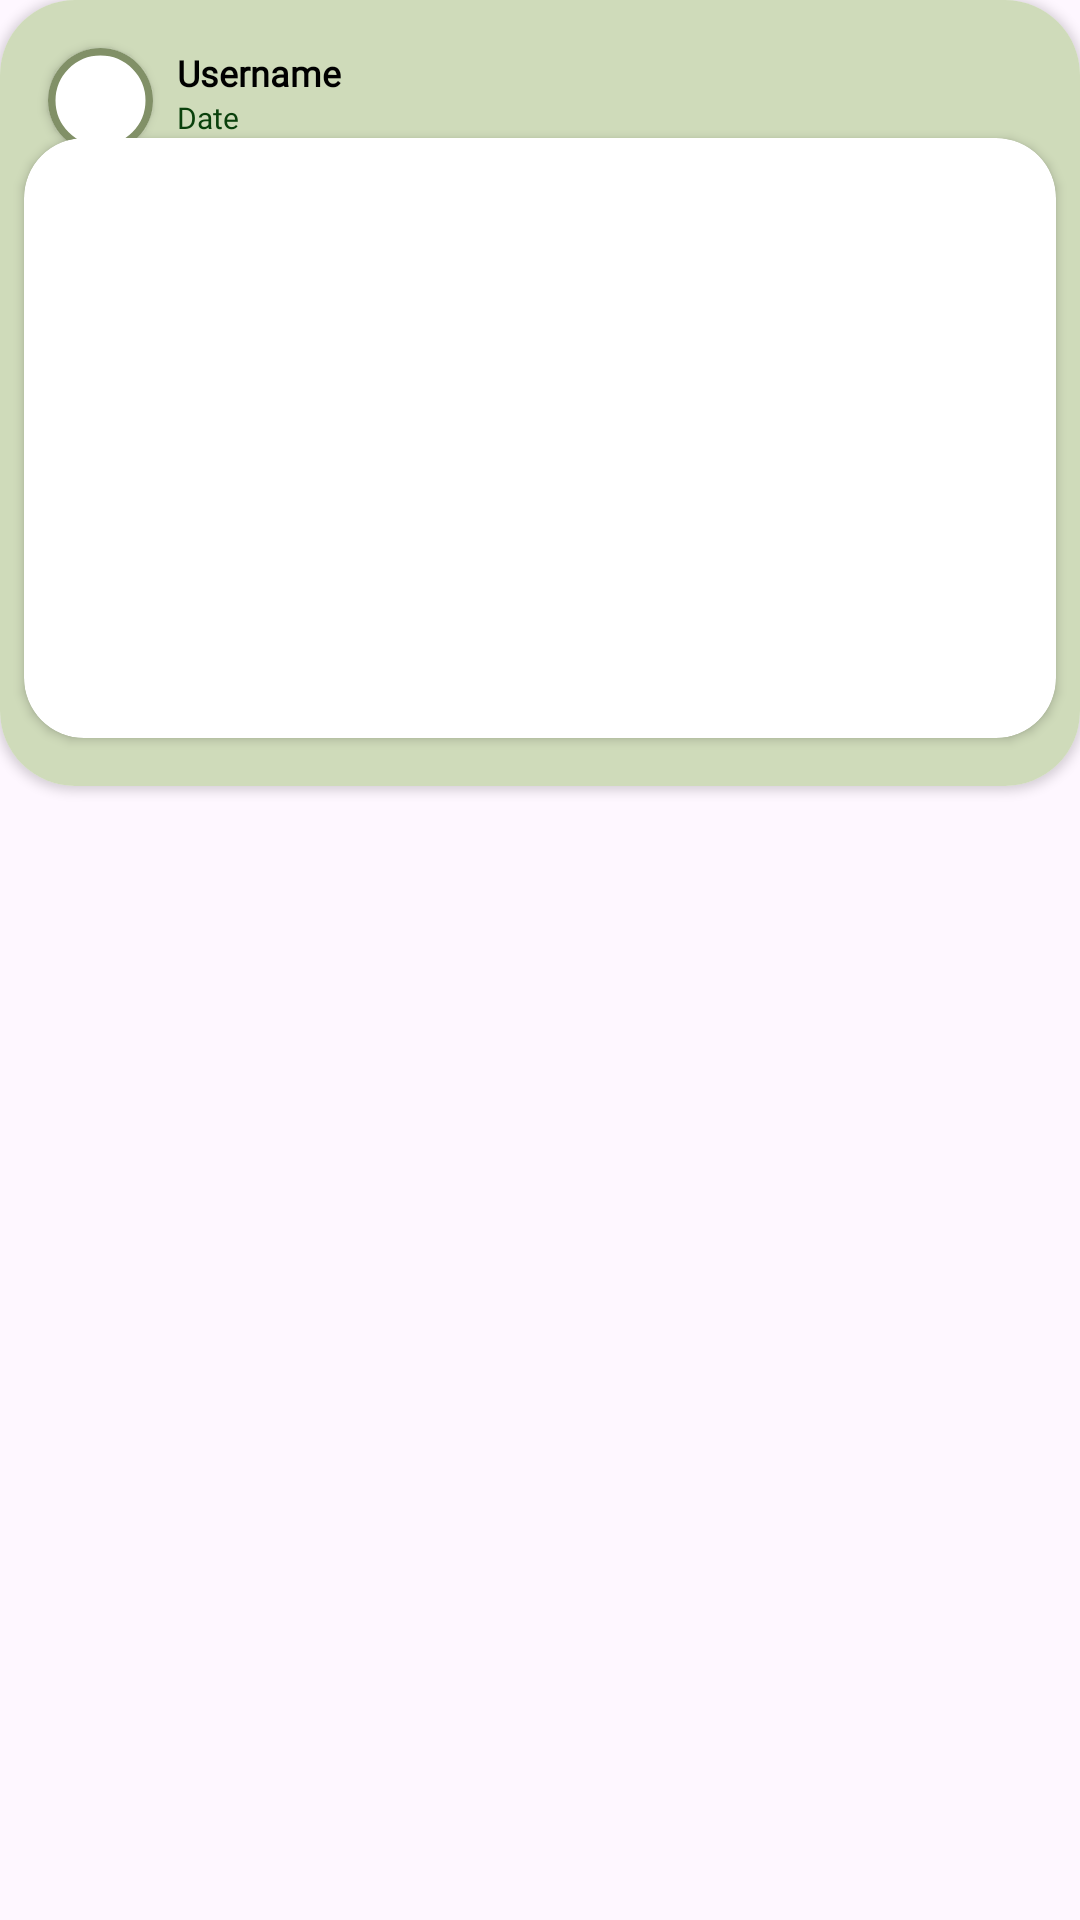

Write the Android layout XML for this screen, with the resource values it uses.
<!-- AndroidManifest.xml: application theme Theme.TouchGrass_FinalProject -->
<!-- res/layout/post_layout.xml -->
<?xml version="1.0" encoding="utf-8"?>
<LinearLayout xmlns:android="http://schemas.android.com/apk/res/android"
    xmlns:app="http://schemas.android.com/apk/res-auto"
    xmlns:tools="http://schemas.android.com/tools"
    android:layout_width="match_parent"
    android:layout_height="wrap_content">

    <androidx.cardview.widget.CardView
        android:layout_width="match_parent"
        android:layout_height="wrap_content"
        app:cardCornerRadius="25dp"
        app:layout_constraintBottom_toBottomOf="parent"
        app:layout_constraintEnd_toEndOf="parent"
        app:layout_constraintStart_toStartOf="parent"
        app:layout_constraintTop_toTopOf="parent">

        <androidx.constraintlayout.widget.ConstraintLayout
            android:id="@+id/cardView5"
            android:layout_width="match_parent"
            android:layout_height="match_parent">

            <View
                android:id="@+id/semitransparentBox"
                android:layout_width="0dp"
                android:layout_height="0dp"
                android:background="@drawable/rectanglebackground"
                android:backgroundTint="#CFDBBA"
                app:layout_constraintBottom_toBottomOf="parent"
                app:layout_constraintEnd_toEndOf="parent"
                app:layout_constraintHorizontal_bias="0.0"
                app:layout_constraintStart_toStartOf="parent"
                app:layout_constraintTop_toTopOf="parent"
                app:layout_constraintVertical_bias="1.0" />

            <androidx.cardview.widget.CardView
                android:id="@+id/cardView4"
                android:layout_width="35dp"
                android:layout_height="35dp"
                android:layout_marginStart="16dp"
                android:layout_marginTop="16dp"
                app:cardCornerRadius="25dp"
                app:layout_constraintStart_toStartOf="parent"
                app:layout_constraintTop_toTopOf="parent">

                <com.google.android.material.imageview.ShapeableImageView
                    android:id="@+id/profilePic"
                    android:layout_width="match_parent"
                    android:layout_height="match_parent"
                    android:scaleType="centerCrop"
                    android:src="@drawable/ic_launcher_background"
                    app:shapeAppearanceOverlay="@style/circleImageView"
                    app:strokeColor="#819067"
                    app:strokeWidth="5dp" />

            </androidx.cardview.widget.CardView>

            <TextView
                android:id="@+id/usernamePost"
                android:layout_width="wrap_content"
                android:layout_height="wrap_content"
                android:layout_marginStart="8dp"
                android:fontFamily="@font/poppins_bold"
                android:text="Username"
                android:textColor="#000000"
                android:textSize="12sp"
                android:textStyle="bold"
                app:layout_constraintStart_toEndOf="@+id/cardView4"
                app:layout_constraintTop_toTopOf="@+id/cardView4" />

            <TextView
                android:id="@+id/datePosted"
                android:layout_width="wrap_content"
                android:layout_height="wrap_content"
                android:fontFamily="@font/poppins_medium"
                android:text="Date"
                android:textColor="#0A400C"
                android:textSize="10sp"
                app:layout_constraintStart_toStartOf="@+id/usernamePost"
                app:layout_constraintTop_toBottomOf="@+id/usernamePost" />

            <androidx.cardview.widget.CardView
                android:id="@+id/cardView6"
                android:layout_width="match_parent"
                android:layout_height="200dp"
                android:layout_marginStart="8dp"
                android:layout_marginEnd="8dp"
                android:layout_marginBottom="16dp"
                app:cardCornerRadius="20dp"
                app:layout_constraintBottom_toBottomOf="parent"
                app:layout_constraintEnd_toEndOf="parent"
                app:layout_constraintStart_toStartOf="parent"
                app:layout_constraintTop_toBottomOf="@+id/datePosted">

                <ImageView
                    android:id="@+id/imagePosted"
                    android:layout_width="match_parent"
                    android:layout_height="match_parent"
                    android:scaleType="centerCrop"
                    app:srcCompat="@drawable/ic_launcher_background" />
            </androidx.cardview.widget.CardView>

        </androidx.constraintlayout.widget.ConstraintLayout>
    </androidx.cardview.widget.CardView>
</LinearLayout>
<!-- resources referenced by this layout -->
<resources>
  <!-- drawable rectanglebackground (drawable) -->
  <shape xmlns:android="http://schemas.android.com/apk/res/android"
      android:shape="rectangle">
  
      <solid android:color="#FEFAE0" />
  
      <corners android:radius="15dp" />
  </shape>
  <style name="circleImageView" parent="">
          <item name="cornerFamily">rounded</item>
          <item name="cornerSize">50%</item>
      </style>
  <style name="Theme.TouchGrass_FinalProject" parent="Base.Theme.TouchGrass_FinalProject" />
  <style name="Base.Theme.TouchGrass_FinalProject" parent="Theme.Material3.DayNight.NoActionBar">
          
          
      </style>
</resources>
